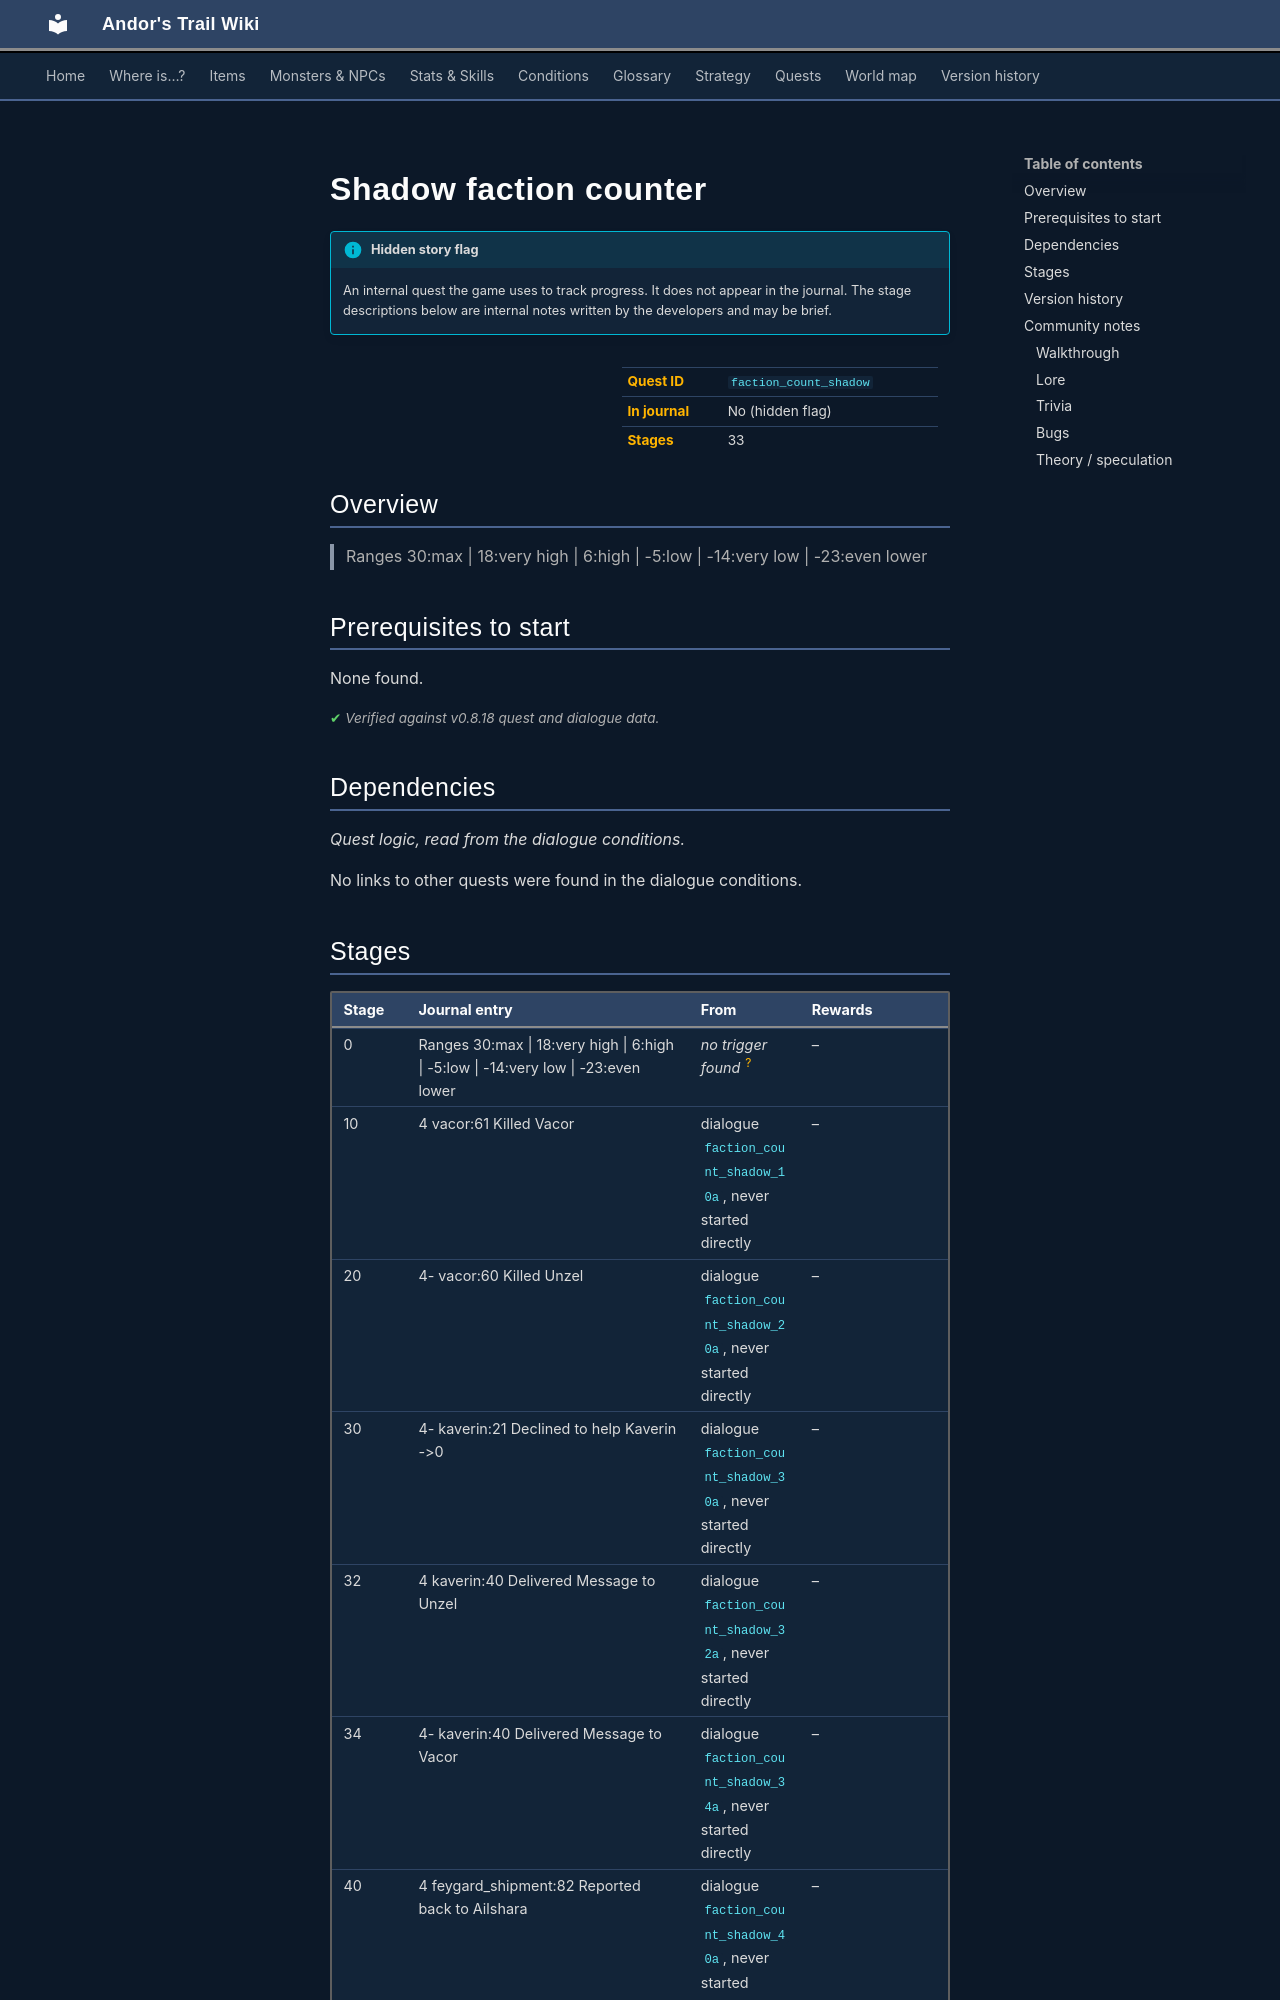

repository: asdfghjkl628/Andor-s-Trail-Wikiiii · page: quests/faction_count_shadow/index.html · generator: mkdocs

---
description: "Shadow faction counter is a hidden quest in Andor's Trail. 33 stages. Ranges 30:max | 18:very high | 6:high | -5:low | -14:very low | -23:even lower"
---

# Shadow faction counter

!!! info "Hidden story flag"
    An internal quest the game uses to track progress. It does not appear in the journal. The stage descriptions below are internal notes written by the developers and may be brief.

<div class="infobox" markdown>

| | |
|---|---|
| **Quest ID** | `faction_count_shadow` |
| **In journal** | No (hidden flag) |
| **Stages** | 33 |

</div>

## Overview

> Ranges 30:max | 18:very high | 6:high | -5:low | -14:very low | -23:even lower

## Prerequisites to start

None found.


<p class="verified">Verified against v0.8.18 quest and dialogue data.</p>

## Dependencies

*Quest logic, read from the dialogue conditions.*

No links to other quests were found in the dialogue conditions.
